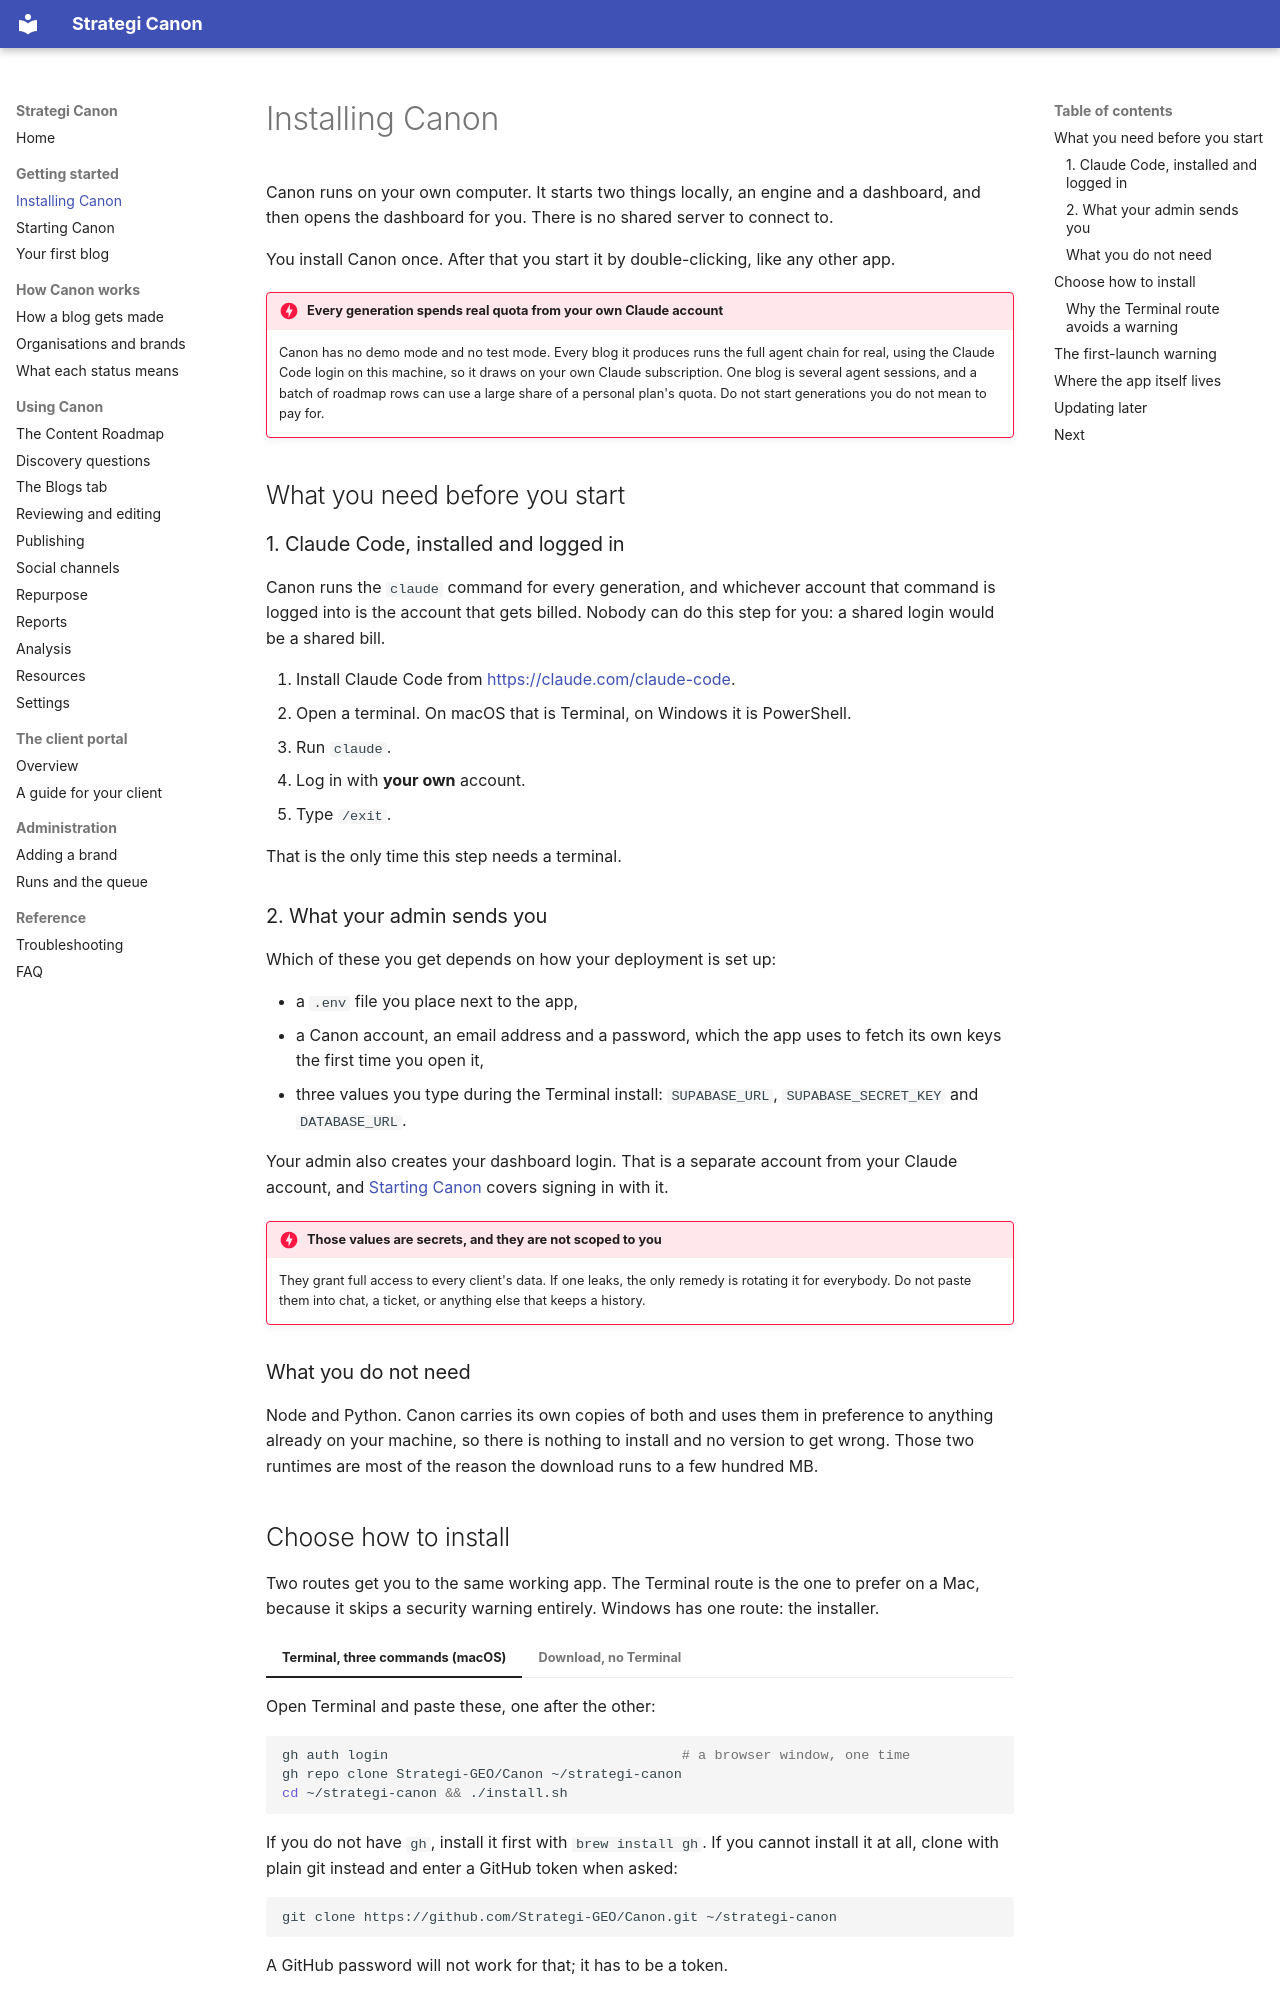

repository: Strategi-GEO/Canon · page: getting-started/install/index.html · generator: mkdocs

# Installing Canon

Canon runs on your own computer. It starts two things locally, an engine and a dashboard, and then opens the dashboard for you. There is no shared server to connect to.

You install Canon once. After that you start it by double-clicking, like any other app.

!!! danger "Every generation spends real quota from your own Claude account"
    Canon has no demo mode and no test mode. Every blog it produces runs the full agent chain for real, using the Claude Code login on this machine, so it draws on your own Claude subscription. One blog is several agent sessions, and a batch of roadmap rows can use a large share of a personal plan's quota. Do not start generations you do not mean to pay for.

## What you need before you start

### 1. Claude Code, installed and logged in

Canon runs the `claude` command for every generation, and whichever account that command is logged into is the account that gets billed. Nobody can do this step for you: a shared login would be a shared bill.

1. Install Claude Code from <https://claude.com/claude-code>.
2. Open a terminal. On macOS that is Terminal, on Windows it is PowerShell.
3. Run `claude`.
4. Log in with **your own** account.
5. Type `/exit`.

That is the only time this step needs a terminal.

### 2. What your admin sends you

Which of these you get depends on how your deployment is set up:

- a `.env` file you place next to the app,
- a Canon account, an email address and a password, which the app uses to fetch its own keys the first time you open it,
- three values you type during the Terminal install: `SUPABASE_URL`, `SUPABASE_SECRET_KEY` and `DATABASE_URL`.

Your admin also creates your dashboard login. That is a separate account from your Claude account, and [Starting Canon](first-run.md) covers signing in with it.

!!! danger "Those values are secrets, and they are not scoped to you"
    They grant full access to every client's data. If one leaks, the only remedy is rotating it for everybody. Do not paste them into chat, a ticket, or anything else that keeps a history.

### What you do not need

Node and Python. Canon carries its own copies of both and uses them in preference to anything already on your machine, so there is nothing to install and no version to get wrong. Those two runtimes are most of the reason the download runs to a few hundred MB.
